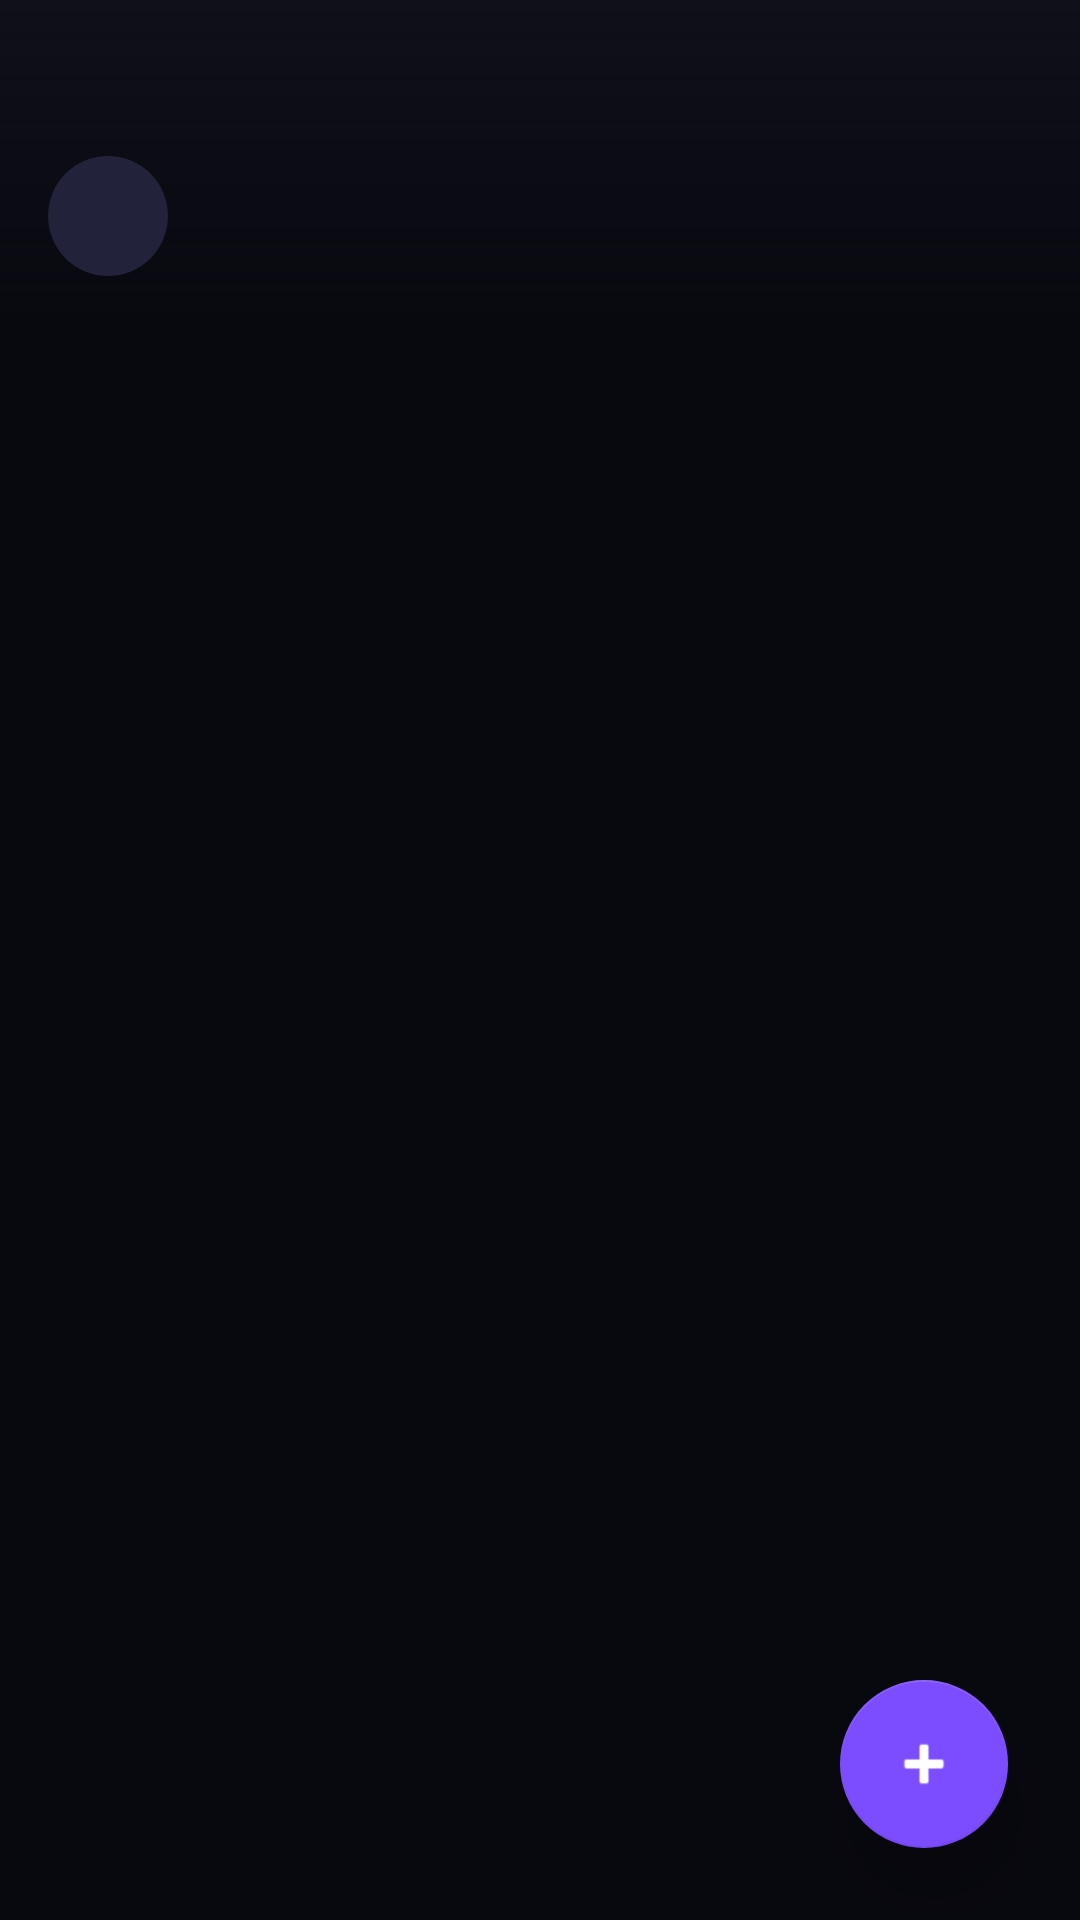

The Android layout XML behind this screen, and the referenced resources:
<!-- AndroidManifest.xml: application theme Theme.MaterialComponents.DayNight.NoActionBar -->
<!-- res/layout/activity_folder.xml -->
<?xml version="1.0" encoding="utf-8"?>
<androidx.coordinatorlayout.widget.CoordinatorLayout
    xmlns:android="http://schemas.android.com/apk/res/android"
    xmlns:app="http://schemas.android.com/apk/res-auto"
    android:layout_width="match_parent"
    android:layout_height="match_parent"
    android:background="#08080F">

    <androidx.recyclerview.widget.RecyclerView
        android:id="@+id/recyclerView"
        android:layout_width="match_parent"
        android:layout_height="match_parent"
        android:paddingTop="120dp"
        android:paddingBottom="100dp"
        android:paddingHorizontal="16dp"
        android:clipToPadding="false"/>

    <TextView
        android:id="@+id/tvEmpty"
        android:layout_width="match_parent"
        android:layout_height="match_parent"
        android:text="@string/hint_no_images"
        android:textColor="#3A3A55"
        android:textSize="16sp"
        android:gravity="center"
        android:visibility="gone"/>

    <LinearLayout
        android:layout_width="match_parent"
        android:layout_height="wrap_content"
        android:orientation="horizontal"
        android:gravity="center_vertical"
        android:paddingTop="52dp"
        android:paddingBottom="16dp"
        android:paddingHorizontal="16dp"
        android:background="@drawable/gradient_header">

        <ImageButton
            android:id="@+id/btnBack"
            android:layout_width="40dp"
            android:layout_height="40dp"
            android:src="@drawable/ic_back"
            android:background="@drawable/bg_circle_dark"
            android:padding="8dp"
            app:tint="#FFFFFF"
            android:layout_marginEnd="12dp"
            android:contentDescription="@string/btn_cancel"/>

        <TextView
            android:id="@+id/toolbar"
            android:layout_width="0dp"
            android:layout_height="wrap_content"
            android:layout_weight="1"
            android:textColor="#FFFFFF"
            android:textSize="24sp"
            android:textStyle="bold"/>

    </LinearLayout>

    <com.google.android.material.floatingactionbutton.FloatingActionButton
        android:id="@+id/fabAdd"
        android:layout_width="wrap_content"
        android:layout_height="wrap_content"
        android:layout_gravity="bottom|end"
        android:layout_margin="24dp"
        android:src="@android:drawable/ic_input_add"
        app:backgroundTint="#7C4DFF"
        app:tint="#FFFFFF"
        app:elevation="12dp"/>

</androidx.coordinatorlayout.widget.CoordinatorLayout>
<!-- resources referenced by this layout -->
<resources>
  <!-- drawable bg_circle_dark (drawable) -->
  <?xml version="1.0" encoding="utf-8"?>
  <shape xmlns:android="http://schemas.android.com/apk/res/android"
      android:shape="oval">
      <solid android:color="#22223A"/>
  </shape>
  <!-- drawable gradient_header (drawable) -->
  <?xml version="1.0" encoding="utf-8"?>
  <shape xmlns:android="http://schemas.android.com/apk/res/android">
      <gradient
          android:startColor="#0F0F1A"
          android:endColor="#00000000"
          android:angle="270"/>
  </shape>
  <string name="btn_cancel">Abbrechen</string>
  <string name="hint_no_images">Tippe + um Bilder hinzuzufügen</string>
</resources>
